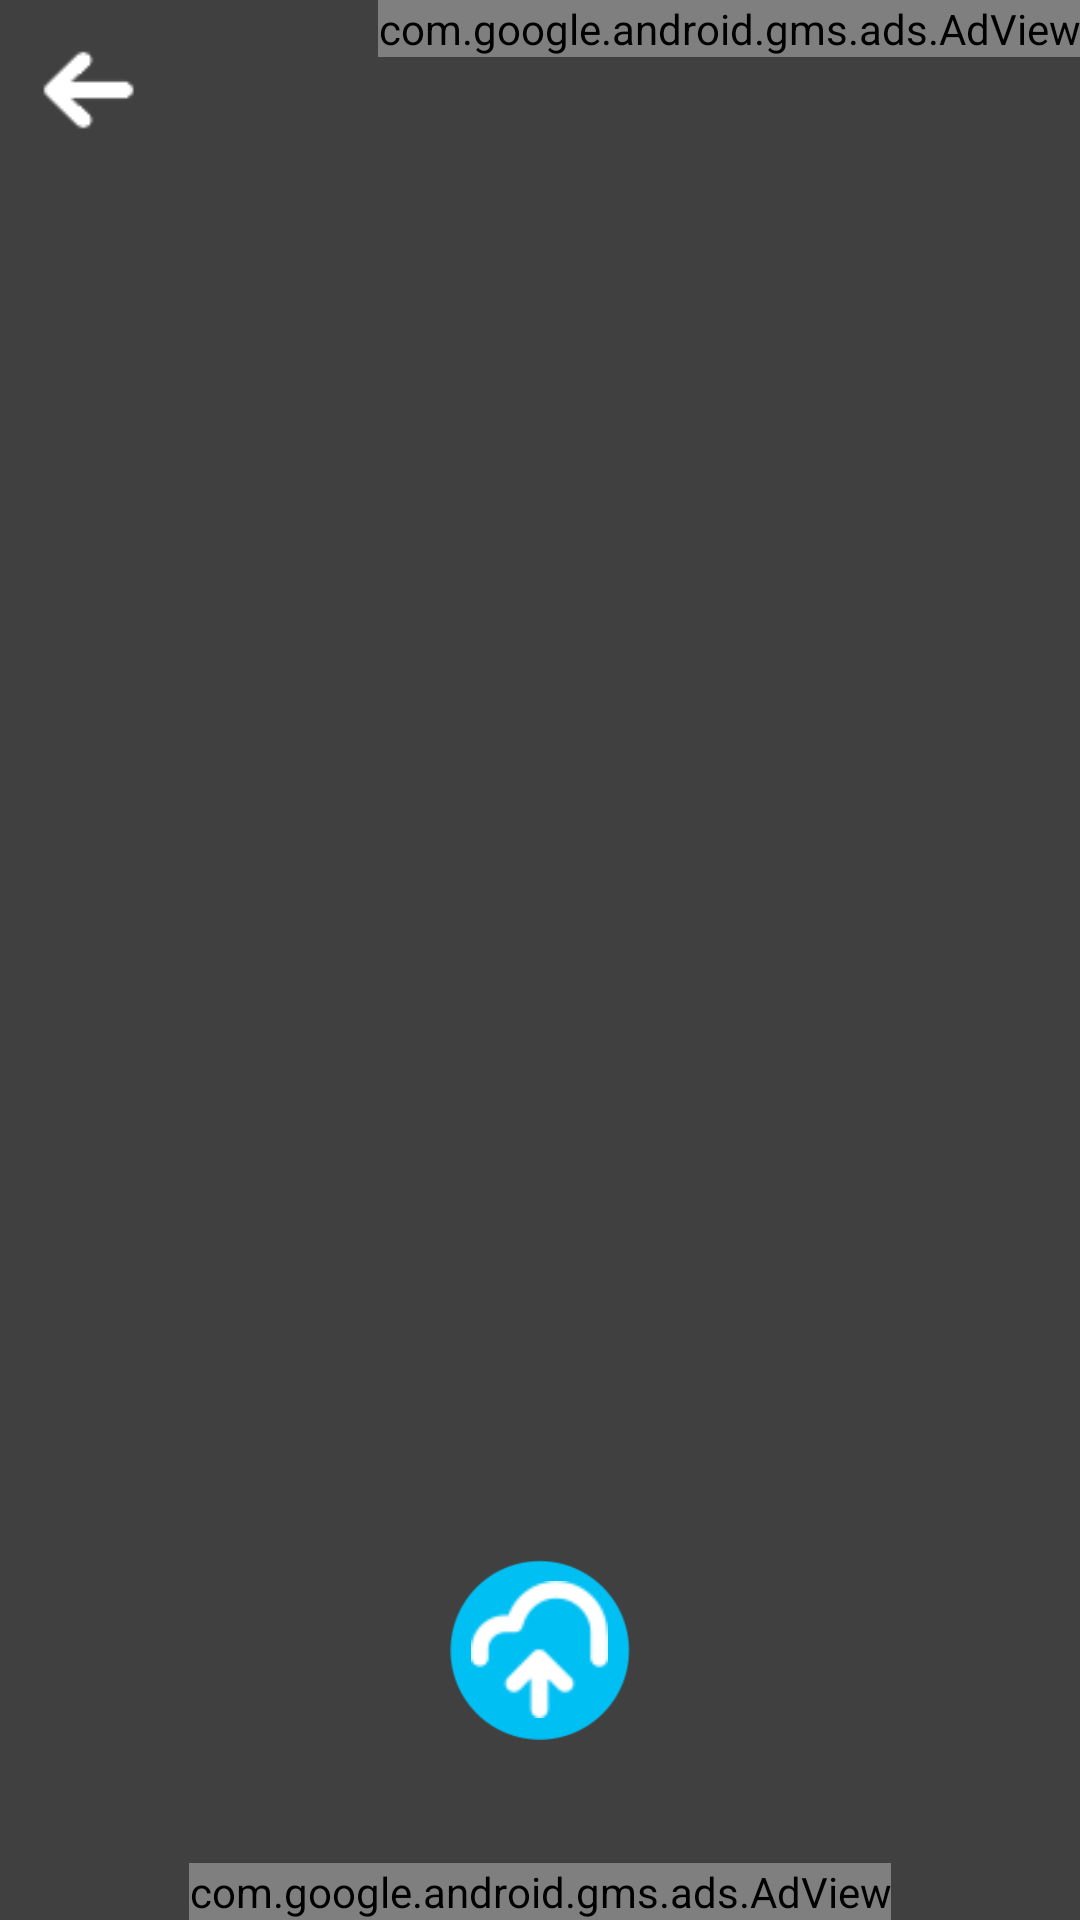

Layout XML and referenced resources for this Android screen:
<!-- AndroidManifest.xml: application theme AppTheme.NoActionBar -->
<!-- res/layout/fragment_show_image.xml -->
<?xml version="1.0" encoding="utf-8"?>

<RelativeLayout xmlns:android="http://schemas.android.com/apk/res/android"
    xmlns:ads="http://schemas.android.com/apk/res-auto"
    xmlns:tools="http://schemas.android.com/tools"
    android:layout_width="match_parent"
    android:layout_height="match_parent"
    android:background="@color/bg_color"
    tools:context="com.motivationselfie.fragments.ShowImageFragment"
    tools:ignore="Overdraw">

    <Button
        android:id="@+id/back"
        android:layout_width="@dimen/_30sdp"
        android:layout_height="@dimen/_30sdp"
        android:layout_alignParentLeft="true"
        android:layout_marginLeft="@dimen/_10sdp"
        android:layout_marginTop="@dimen/_10sdp"
        android:background="@drawable/back_clickable"
        android:onClick="onCancel"
        tools:ignore="RtlHardcoded" />

    <com.google.android.gms.ads.AdView
        android:id="@+id/adView2"
        android:layout_width="wrap_content"
        android:layout_height="wrap_content"
        android:layout_centerHorizontal="true"
        android:layout_alignParentRight="true"
        ads:adSize="BANNER"
        ads:adUnitId="@string/banner_home_footer"
        tools:ignore="RtlHardcoded" />

    <ImageView
        android:id="@+id/imgWishPost"
        android:layout_width="match_parent"
        android:layout_height="wrap_content"
        android:layout_above="@+id/relate_share"
        android:layout_below="@+id/back"
        android:layout_marginTop="@dimen/_10sdp"
        android:contentDescription="@string/app_name"
        android:scaleType="centerCrop" />

    <RelativeLayout
        android:id="@+id/relate_share"
        android:layout_width="match_parent"
        android:layout_height="@dimen/_150sdp"
        android:layout_alignParentBottom="true">

        <Button
            android:layout_width="@dimen/_50sdp"
            android:layout_height="@dimen/_50sdp"
            android:layout_centerInParent="true"
            android:layout_marginLeft="@dimen/_10sdp"
            android:layout_marginTop="@dimen/_10sdp"
            android:background="@drawable/upload_bg"
            tools:ignore="RtlHardcoded" />

        <Button
            android:id="@+id/btn_share"
            android:layout_width="@dimen/_38sdp"
            android:layout_height="@dimen/_38sdp"
            android:layout_centerInParent="true"
            android:layout_marginLeft="@dimen/_10sdp"
            android:layout_marginTop="@dimen/_10sdp"
            android:background="@drawable/upload_clickable"
            tools:ignore="RtlHardcoded" />

        <com.google.android.gms.ads.AdView
            android:id="@+id/adView"
            android:layout_width="wrap_content"
            android:layout_height="wrap_content"
            android:layout_alignParentBottom="true"
            android:layout_centerHorizontal="true"
            ads:adSize="BANNER"
            ads:adUnitId="@string/banner_home_footer" />

    </RelativeLayout>


</RelativeLayout>
<!-- resources referenced by this layout -->
<resources>
  <color name="bg_color">#404040</color>
  <dimen name="_10sdp">10.00dp</dimen>
  <dimen name="_150sdp">150.00dp</dimen>
  <dimen name="_30sdp">30.00dp</dimen>
  <dimen name="_38sdp">38.00dp</dimen>
  <dimen name="_50sdp">50.00dp</dimen>
  <!-- drawable back_clickable (drawable) -->
  <?xml version="1.0" encoding="utf-8"?>
  <selector xmlns:android="http://schemas.android.com/apk/res/android">
      <item android:drawable="@drawable/back_icon_fill" android:state_pressed="true"/>
      <item android:drawable="@drawable/back_icon" android:state_pressed="false"/>
      <item android:drawable="@drawable/back_icon"/>
  </selector>
  <!-- drawable upload_bg: png bitmap (drawable, 2593 bytes) -->
  <!-- drawable upload_clickable (drawable) -->
  <?xml version="1.0" encoding="utf-8"?>
  <selector xmlns:android="http://schemas.android.com/apk/res/android">
      <item android:drawable="@drawable/upload_icon_fill" android:state_pressed="true"/>
      <item android:drawable="@drawable/upload_icon" android:state_pressed="false"/>
      <item android:drawable="@drawable/upload_icon"/>
  </selector>
  <string name="app_name">Motivation Selfie</string>
  <string name="banner_home_footer">ca-app-pub-7493083145656430/4049881105</string>
  <style name="AppTheme.NoActionBar">
          <item name="windowActionBar">false</item>
          <item name="windowNoTitle">true</item>
      </style>
  <!-- drawable back_icon_fill: png bitmap (drawable, 648 bytes) -->
  <!-- drawable back_icon: png bitmap (drawable, 1275 bytes) -->
  <!-- drawable upload_icon_fill: png bitmap (drawable, 1564 bytes) -->
  <!-- drawable upload_icon: png bitmap (drawable, 1209 bytes) -->
</resources>
